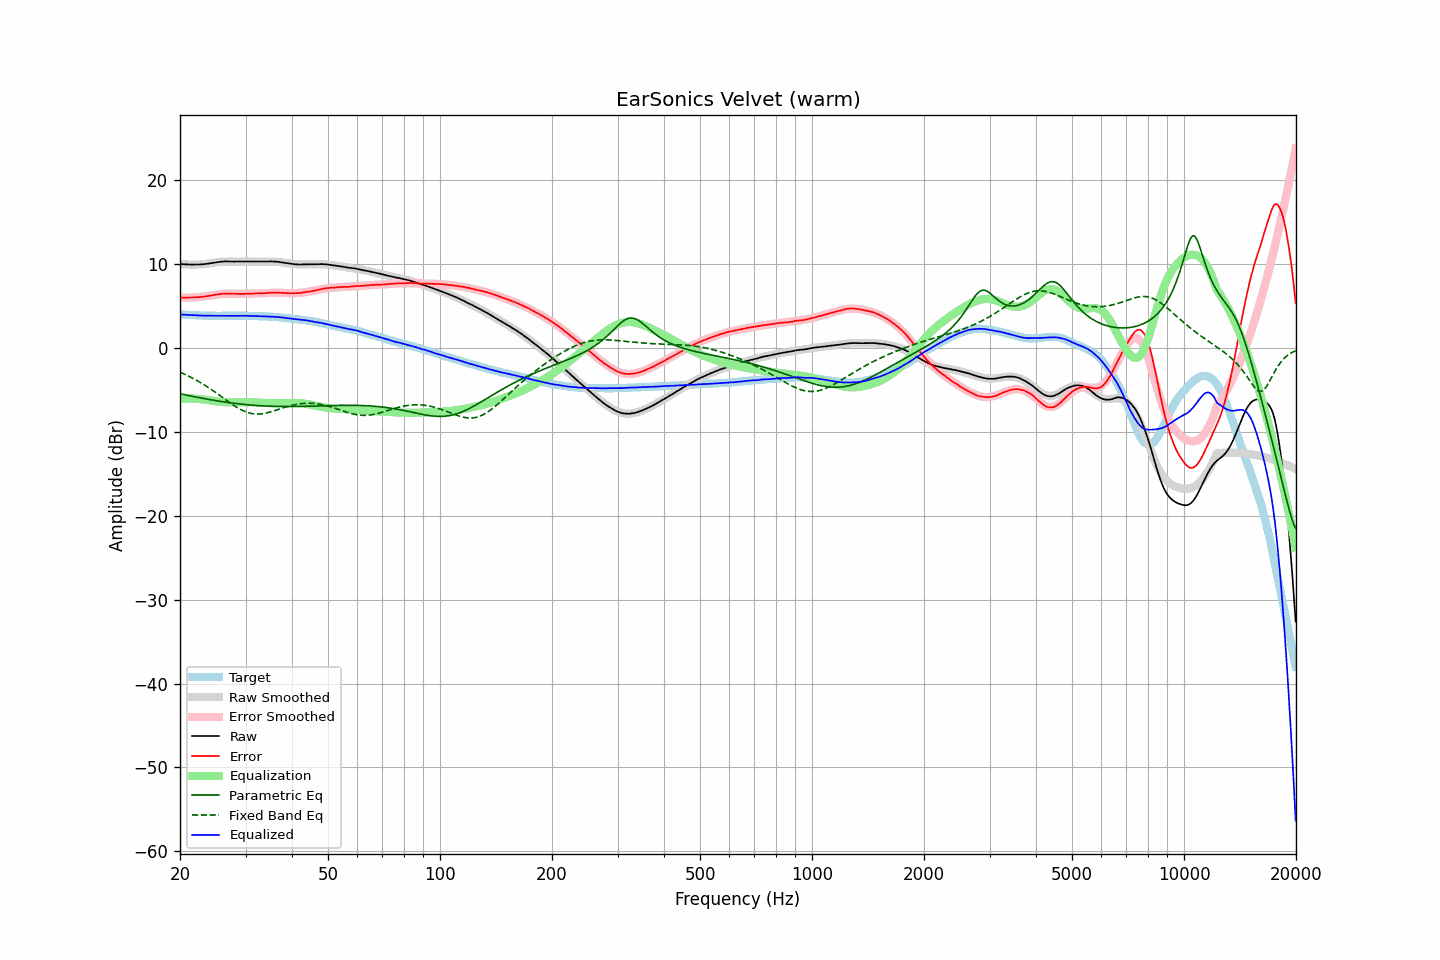

Source data for this figure (header and first rows):
frequency, raw, error, smoothed, error_smoothed, equalization, parametric_eq, fixed_band_eq, equalized_raw, equalized_smoothed, target
20.00, 10.03, 6.03, 10.03, 6.03, -6.03, -5.45, -2.89, 4.00, 4.00, 4.00
20.20, 10.01, 6.02, 10.01, 6.02, -6.02, -5.49, -2.97, 3.99, 3.99, 3.99
20.40, 9.99, 6.01, 9.99, 6.01, -6.01, -5.53, -3.06, 3.97, 3.98, 3.98
20.61, 9.98, 6.01, 9.97, 6.01, -6.01, -5.57, -3.14, 3.97, 3.96, 3.97
20.81, 9.97, 6.02, 9.96, 6.01, -6.01, -5.61, -3.23, 3.96, 3.95, 3.95
21.02, 9.96, 6.02, 9.95, 6.01, -6.01, -5.65, -3.32, 3.95, 3.94, 3.94
21.23, 9.95, 6.02, 9.95, 6.01, -6.01, -5.69, -3.42, 3.93, 3.93, 3.93
21.44, 9.95, 6.01, 9.94, 6.02, -6.02, -5.73, -3.51, 3.93, 3.92, 3.94
21.66, 9.95, 6.03, 9.94, 6.02, -6.02, -5.77, -3.61, 3.92, 3.91, 3.92
21.87, 9.95, 6.03, 9.94, 6.03, -6.03, -5.81, -3.71, 3.91, 3.91, 3.92
22.09, 9.95, 6.05, 9.94, 6.05, -6.05, -5.85, -3.82, 3.90, 3.90, 3.90
22.31, 9.96, 6.07, 9.95, 6.06, -6.06, -5.89, -3.93, 3.90, 3.89, 3.89
22.54, 9.96, 6.08, 9.96, 6.08, -6.08, -5.92, -4.04, 3.88, 3.88, 3.88
22.76, 9.97, 6.09, 9.97, 6.09, -6.09, -5.96, -4.15, 3.87, 3.88, 3.88
22.99, 9.98, 6.11, 9.99, 6.11, -6.11, -6.00, -4.26, 3.86, 3.87, 3.87
23.22, 10.00, 6.14, 10.01, 6.14, -6.14, -6.03, -4.38, 3.86, 3.87, 3.86
23.45, 10.02, 6.15, 10.03, 6.17, -6.17, -6.07, -4.50, 3.85, 3.86, 3.87
23.69, 10.04, 6.19, 10.05, 6.19, -6.19, -6.10, -4.63, 3.85, 3.86, 3.86
23.92, 10.08, 6.23, 10.08, 6.23, -6.23, -6.14, -4.75, 3.85, 3.85, 3.85
24.16, 10.11, 6.25, 10.11, 6.26, -6.26, -6.17, -4.88, 3.85, 3.85, 3.86
24.40, 10.14, 6.28, 10.14, 6.29, -6.29, -6.20, -5.01, 3.85, 3.85, 3.86
24.65, 10.17, 6.32, 10.17, 6.32, -6.32, -6.23, -5.15, 3.85, 3.85, 3.85
24.89, 10.20, 6.35, 10.19, 6.35, -6.35, -6.27, -5.28, 3.85, 3.85, 3.85
25.14, 10.23, 6.39, 10.22, 6.38, -6.38, -6.30, -5.42, 3.85, 3.84, 3.84
25.39, 10.26, 6.42, 10.24, 6.40, -6.40, -6.33, -5.56, 3.85, 3.84, 3.84
25.65, 10.28, 6.44, 10.27, 6.42, -6.42, -6.36, -5.69, 3.85, 3.84, 3.84
25.91, 10.29, 6.46, 10.28, 6.44, -6.44, -6.39, -5.83, 3.85, 3.84, 3.84
26.16, 10.32, 6.47, 10.30, 6.46, -6.46, -6.42, -5.97, 3.86, 3.84, 3.85
26.43, 10.33, 6.49, 10.31, 6.47, -6.47, -6.44, -6.11, 3.86, 3.84, 3.84
26.69, 10.33, 6.49, 10.31, 6.47, -6.47, -6.47, -6.25, 3.85, 3.84, 3.84
26.96, 10.33, 6.49, 10.32, 6.48, -6.48, -6.50, -6.39, 3.85, 3.84, 3.84
27.23, 10.32, 6.48, 10.32, 6.48, -6.48, -6.52, -6.53, 3.84, 3.84, 3.84
27.50, 10.31, 6.47, 10.32, 6.48, -6.48, -6.55, -6.66, 3.83, 3.84, 3.84
27.77, 10.31, 6.46, 10.32, 6.47, -6.47, -6.57, -6.79, 3.83, 3.85, 3.85
28.05, 10.31, 6.47, 10.32, 6.47, -6.47, -6.60, -6.91, 3.84, 3.85, 3.84
28.33, 10.31, 6.46, 10.31, 6.47, -6.47, -6.62, -7.03, 3.84, 3.85, 3.85
28.62, 10.31, 6.46, 10.31, 6.46, -6.46, -6.64, -7.15, 3.84, 3.85, 3.85
28.90, 10.31, 6.45, 10.31, 6.46, -6.46, -6.67, -7.26, 3.85, 3.85, 3.86
29.19, 10.31, 6.45, 10.31, 6.46, -6.46, -6.69, -7.36, 3.85, 3.85, 3.86
29.48, 10.31, 6.46, 10.30, 6.46, -6.46, -6.71, -7.46, 3.85, 3.85, 3.85
29.78, 10.31, 6.46, 10.30, 6.46, -6.46, -6.73, -7.54, 3.85, 3.84, 3.85
30.08, 10.31, 6.46, 10.30, 6.46, -6.46, -6.75, -7.62, 3.84, 3.84, 3.85
30.38, 10.31, 6.48, 10.30, 6.47, -6.47, -6.76, -7.69, 3.84, 3.84, 3.83
30.68, 10.31, 6.48, 10.31, 6.47, -6.47, -6.78, -7.74, 3.83, 3.83, 3.83
30.99, 10.31, 6.48, 10.30, 6.48, -6.48, -6.80, -7.79, 3.83, 3.83, 3.83
31.30, 10.31, 6.48, 10.30, 6.48, -6.48, -6.81, -7.83, 3.82, 3.82, 3.83
31.61, 10.31, 6.49, 10.30, 6.49, -6.49, -6.83, -7.85, 3.82, 3.82, 3.82
31.93, 10.31, 6.51, 10.30, 6.50, -6.50, -6.84, -7.87, 3.81, 3.81, 3.80
32.24, 10.31, 6.50, 10.31, 6.50, -6.50, -6.86, -7.88, 3.80, 3.80, 3.81
32.57, 10.31, 6.52, 10.31, 6.51, -6.51, -6.87, -7.87, 3.79, 3.79, 3.79
32.89, 10.31, 6.52, 10.31, 6.52, -6.52, -6.88, -7.86, 3.78, 3.79, 3.79
33.22, 10.31, 6.53, 10.31, 6.53, -6.53, -6.89, -7.84, 3.77, 3.78, 3.78
33.55, 10.31, 6.53, 10.32, 6.54, -6.54, -6.90, -7.81, 3.76, 3.77, 3.78
33.89, 10.31, 6.54, 10.32, 6.55, -6.55, -6.91, -7.78, 3.76, 3.77, 3.77
34.23, 10.31, 6.56, 10.32, 6.56, -6.56, -6.92, -7.74, 3.75, 3.76, 3.75
34.57, 10.32, 6.57, 10.32, 6.57, -6.57, -6.93, -7.69, 3.75, 3.75, 3.75
34.92, 10.33, 6.60, 10.32, 6.58, -6.58, -6.94, -7.64, 3.75, 3.74, 3.73
35.27, 10.33, 6.58, 10.31, 6.58, -6.58, -6.94, -7.58, 3.74, 3.73, 3.75
35.62, 10.32, 6.60, 10.30, 6.58, -6.58, -6.95, -7.52, 3.73, 3.72, 3.72
35.97, 10.31, 6.59, 10.29, 6.59, -6.59, -6.96, -7.46, 3.72, 3.71, 3.72
... 635 more rows
